Labelled photos from "dataset", an image-classification folder in dilipraj-dev/AI_Based_Smart_Parking_Occupancy_Detection. The possible labels are: occupied, vacant.

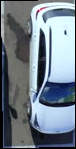
Label: occupied

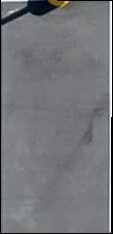
Label: vacant

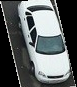
Label: occupied

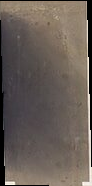
Label: vacant

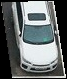
Label: occupied

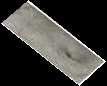
Label: vacant
